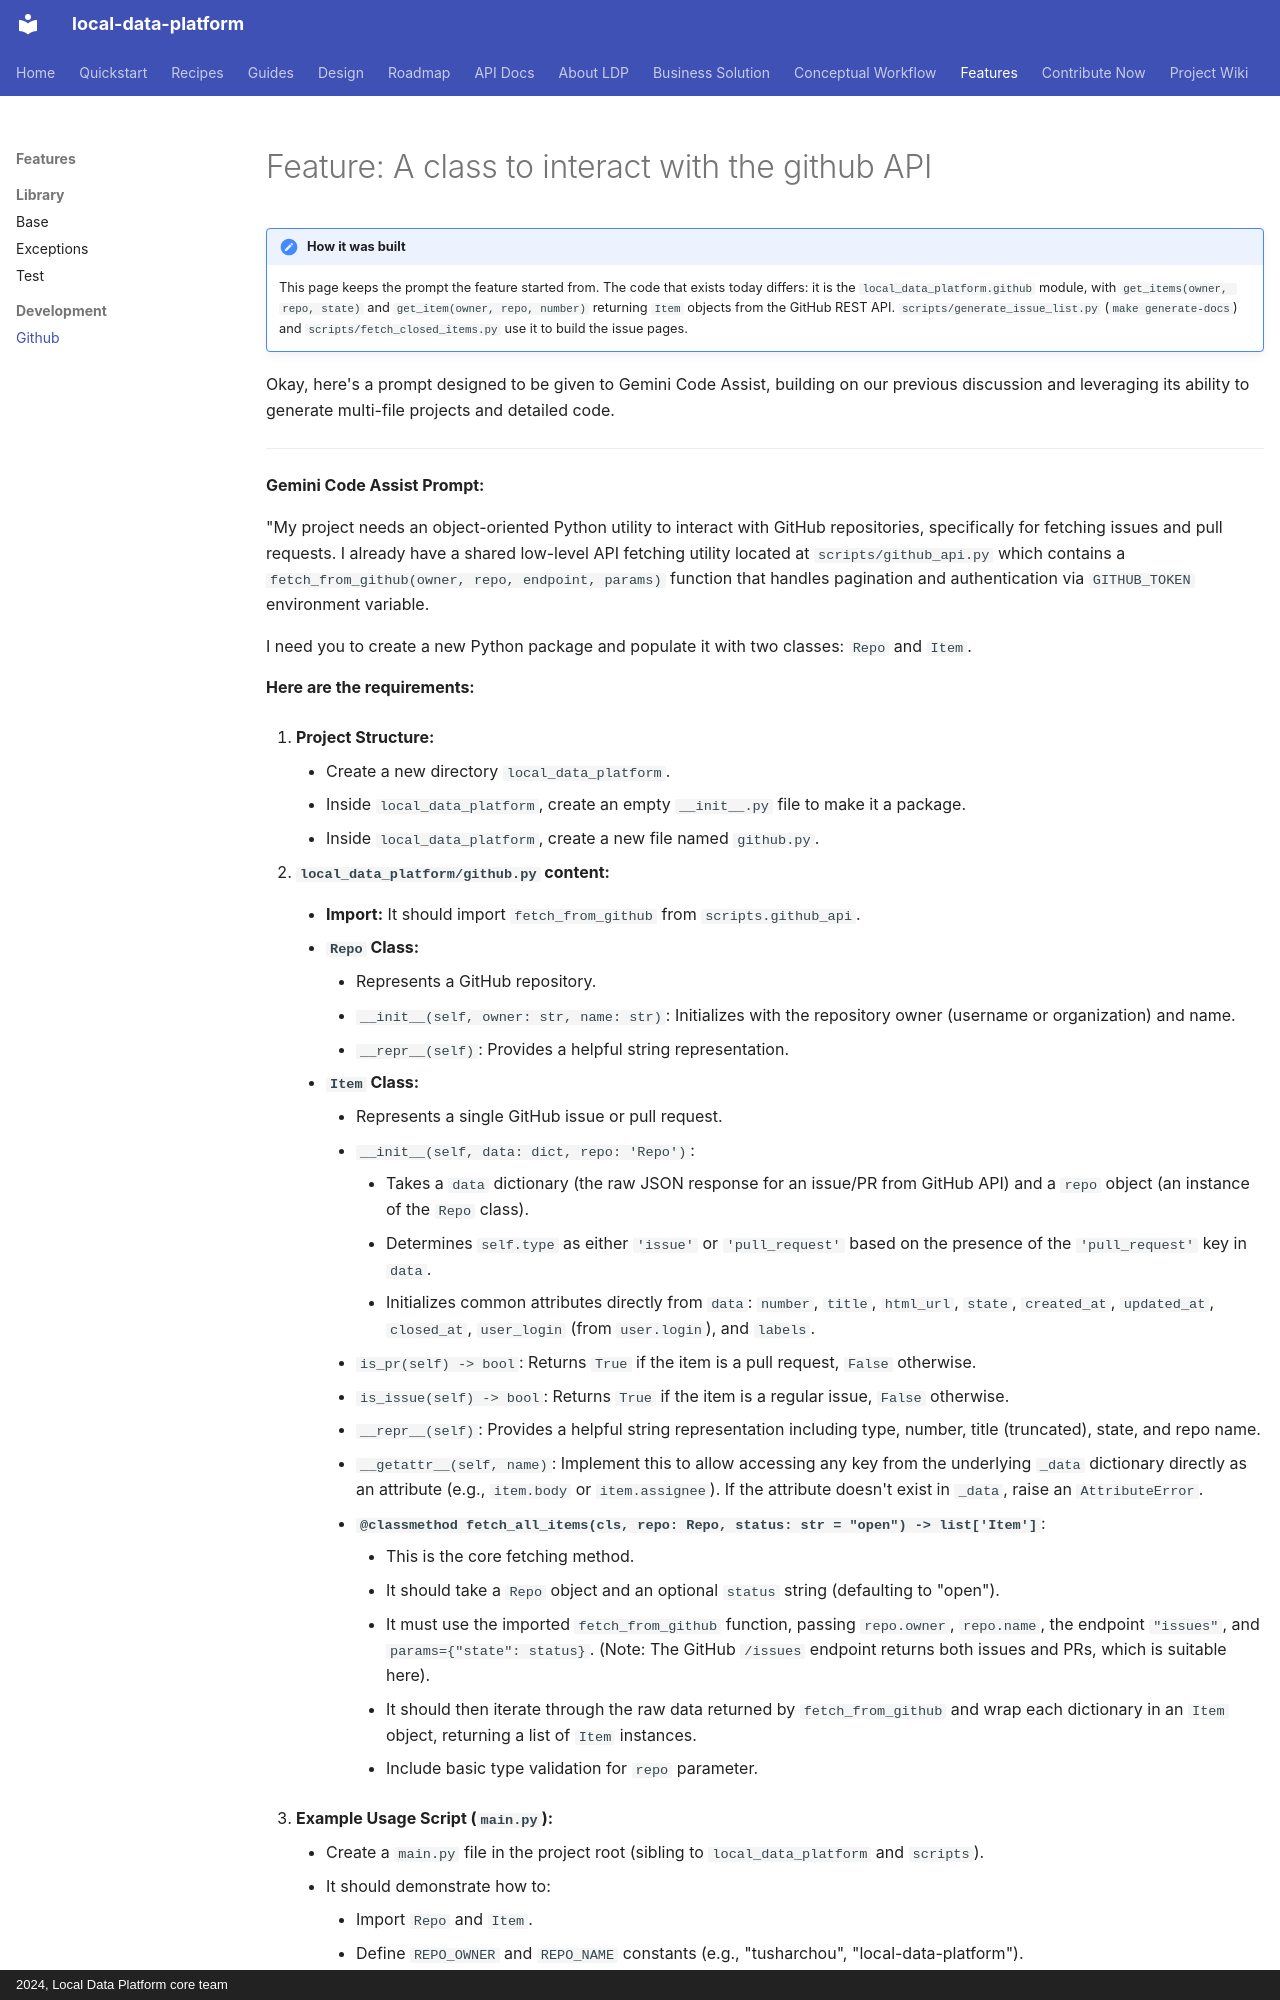

repository: tusharchou/local-data-platform · page: wiki/GITHUB/index.html · generator: mkdocs · copyright: 2024, Local Data Platform core team

# Feature: A class to interact with the github API

!!! note "How it was built"
    This page keeps the prompt the feature started from. The code that exists today differs: it is
    the `local_data_platform.github` module, with `get_items(owner, repo, state)` and
    `get_item(owner, repo, number)` returning `Item` objects from the GitHub REST API.
    `scripts/generate_issue_list.py` (`make generate-docs`) and `scripts/fetch_closed_items.py` use
    it to build the issue pages.

Okay, here's a prompt designed to be given to Gemini Code Assist, building on our previous discussion and leveraging its ability to generate multi-file projects and detailed code.

---

**Gemini Code Assist Prompt:**

"My project needs an object-oriented Python utility to interact with GitHub repositories, specifically for fetching issues and pull requests. I already have a shared low-level API fetching utility located at `scripts/github_api.py` which contains a `fetch_from_github(owner, repo, endpoint, params)` function that handles pagination and authentication via `GITHUB_TOKEN` environment variable.

I need you to create a new Python package and populate it with two classes: `Repo` and `Item`.

**Here are the requirements:**

1.  **Project Structure:**
    * Create a new directory `local_data_platform`.
    * Inside `local_data_platform`, create an empty `__init__.py` file to make it a package.
    * Inside `local_data_platform`, create a new file named `github.py`.

2.  **`local_data_platform/github.py` content:**

    * **Import:** It should import `fetch_from_github` from `scripts.github_api`.

    * **`Repo` Class:**
        * Represents a GitHub repository.
        * `__init__(self, owner: str, name: str)`: Initializes with the repository owner (username or organization) and name.
        * `__repr__(self)`: Provides a helpful string representation.

    * **`Item` Class:**
        * Represents a single GitHub issue or pull request.
        * `__init__(self, data: dict, repo: 'Repo')`:
            * Takes a `data` dictionary (the raw JSON response for an issue/PR from GitHub API) and a `repo` object (an instance of the `Repo` class).
            * Determines `self.type` as either `'issue'` or `'pull_request'` based on the presence of the `'pull_request'` key in `data`.
            * Initializes common attributes directly from `data`: `number`, `title`, `html_url`, `state`, `created_at`, `updated_at`, `closed_at`, `user_login` (from `user.login`), and `labels`.
        * `is_pr(self) -> bool`: Returns `True` if the item is a pull request, `False` otherwise.
        * `is_issue(self) -> bool`: Returns `True` if the item is a regular issue, `False` otherwise.
        * `__repr__(self)`: Provides a helpful string representation including type, number, title (truncated), state, and repo name.
        * `__getattr__(self, name)`: Implement this to allow accessing any key from the underlying `_data` dictionary directly as an attribute (e.g., `item.body` or `item.assignee`). If the attribute doesn't exist in `_data`, raise an `AttributeError`.

        * **`@classmethod fetch_all_items(cls, repo: Repo, status: str = "open") -> list['Item']`**:
            * This is the core fetching method.
            * It should take a `Repo` object and an optional `status` string (defaulting to "open").
            * It must use the imported `fetch_from_github` function, passing `repo.owner`, `repo.name`, the endpoint `"issues"`, and `params={"state": status}`. (Note: The GitHub `/issues` endpoint returns both issues and PRs, which is suitable here).
            * It should then iterate through the raw data returned by `fetch_from_github` and wrap each dictionary in an `Item` object, returning a list of `Item` instances.
            * Include basic type validation for `repo` parameter.
